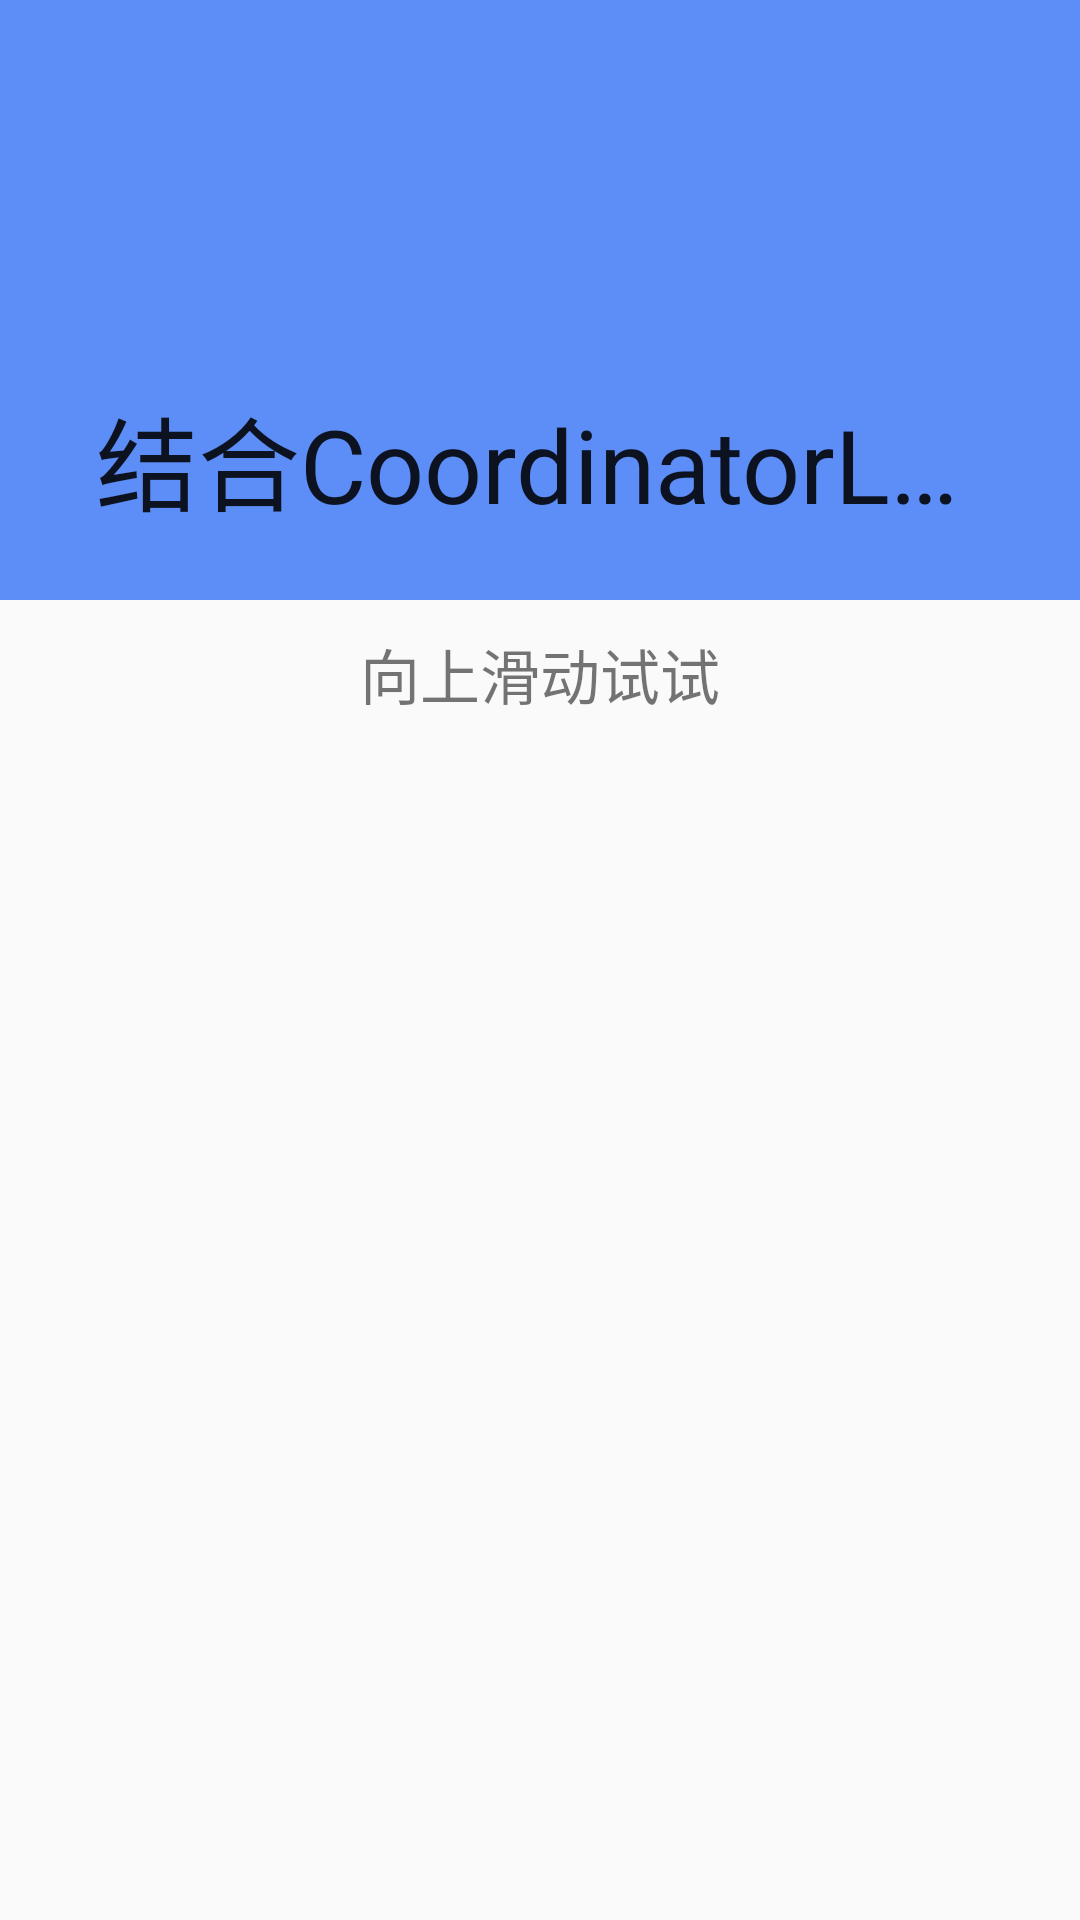

This screen was rendered from an Android layout file. Write that file and the resources it references.
<!-- AndroidManifest.xml: application theme AppTheme -->
<!-- res/layout/activity_btn05.xml -->
<android.support.design.widget.CoordinatorLayout xmlns:android="http://schemas.android.com/apk/res/android"
    xmlns:app="http://schemas.android.com/apk/res-auto"
    xmlns:tools="http://schemas.android.com/tools"
    android:layout_width="match_parent"
    android:layout_height="match_parent"
    tools:ignore="MergeRootFrame">

    <android.support.design.widget.AppBarLayout
        android:id="@+id/app_bar"
        android:layout_width="match_parent"
        android:layout_height="200dp"
        >

        <android.support.design.widget.CollapsingToolbarLayout
            android:id="@+id/toolbar_layout"
            android:layout_width="match_parent"
            android:layout_height="match_parent"
            android:background="@color/shape1"
            app:contentScrim="?attr/colorPrimary"
            app:layout_scrollFlags="scroll|exitUntilCollapsed"
            app:toolbarId="@+id/toolbar">
            
            <ImageView
                android:layout_width="match_parent"
                android:layout_height="match_parent"
                android:scaleType="centerCrop"
                android:src="@drawable/test" />

            <android.support.v7.widget.Toolbar
                android:id="@+id/detail_toolbar"
                android:layout_width="match_parent"
                android:layout_height="?actionBarSize"
                android:layout_below="@+id/view"
                app:titleTextColor="@color/shape1"
                app:layout_collapseMode="pin"
                app:popupTheme="@style/ThemeOverlay.AppCompat.Light"
                app:title="结合CoordinatorLayout使用" />
        </android.support.design.widget.CollapsingToolbarLayout>

    </android.support.design.widget.AppBarLayout>

    <android.support.v4.widget.NestedScrollView
        android:id="@+id/item_detail_container"
        android:layout_width="match_parent"
        android:layout_height="match_parent"
        app:layout_behavior="@string/appbar_scrolling_view_behavior">

        <LinearLayout
            android:layout_width="match_parent"
            android:layout_height="match_parent"
            android:gravity="center"
            android:orientation="vertical">

            <TextView
                android:layout_width="wrap_content"
                android:layout_height="wrap_content"
                android:layout_margin="10dp"
                android:text="向上滑动试试"
                android:textSize="20sp" />

            <TextView
                android:id="@+id/text"
                android:layout_width="wrap_content"
                android:layout_height="wrap_content"
                android:layout_margin="10dp" />
        </LinearLayout>
    </android.support.v4.widget.NestedScrollView>

</android.support.design.widget.CoordinatorLayout>
<!-- resources referenced by this layout -->
<resources>
  <color name="shape1">#5d8df7</color>
  <style name="AppTheme" parent="Theme.AppCompat.Light.NoActionBar">
          
          <item name="colorPrimary">@color/colorPrimary</item>
          <item name="colorPrimaryDark">@color/colorPrimaryDark</item>
          <item name="colorAccent">@color/colorAccent</item>
          <item name="android:windowContentOverlay">@null</item>
      </style>
  <color name="colorPrimary">#146e6e</color>
  <color name="colorPrimaryDark">#083939</color>
  <color name="colorAccent">#FF4081</color>
</resources>
